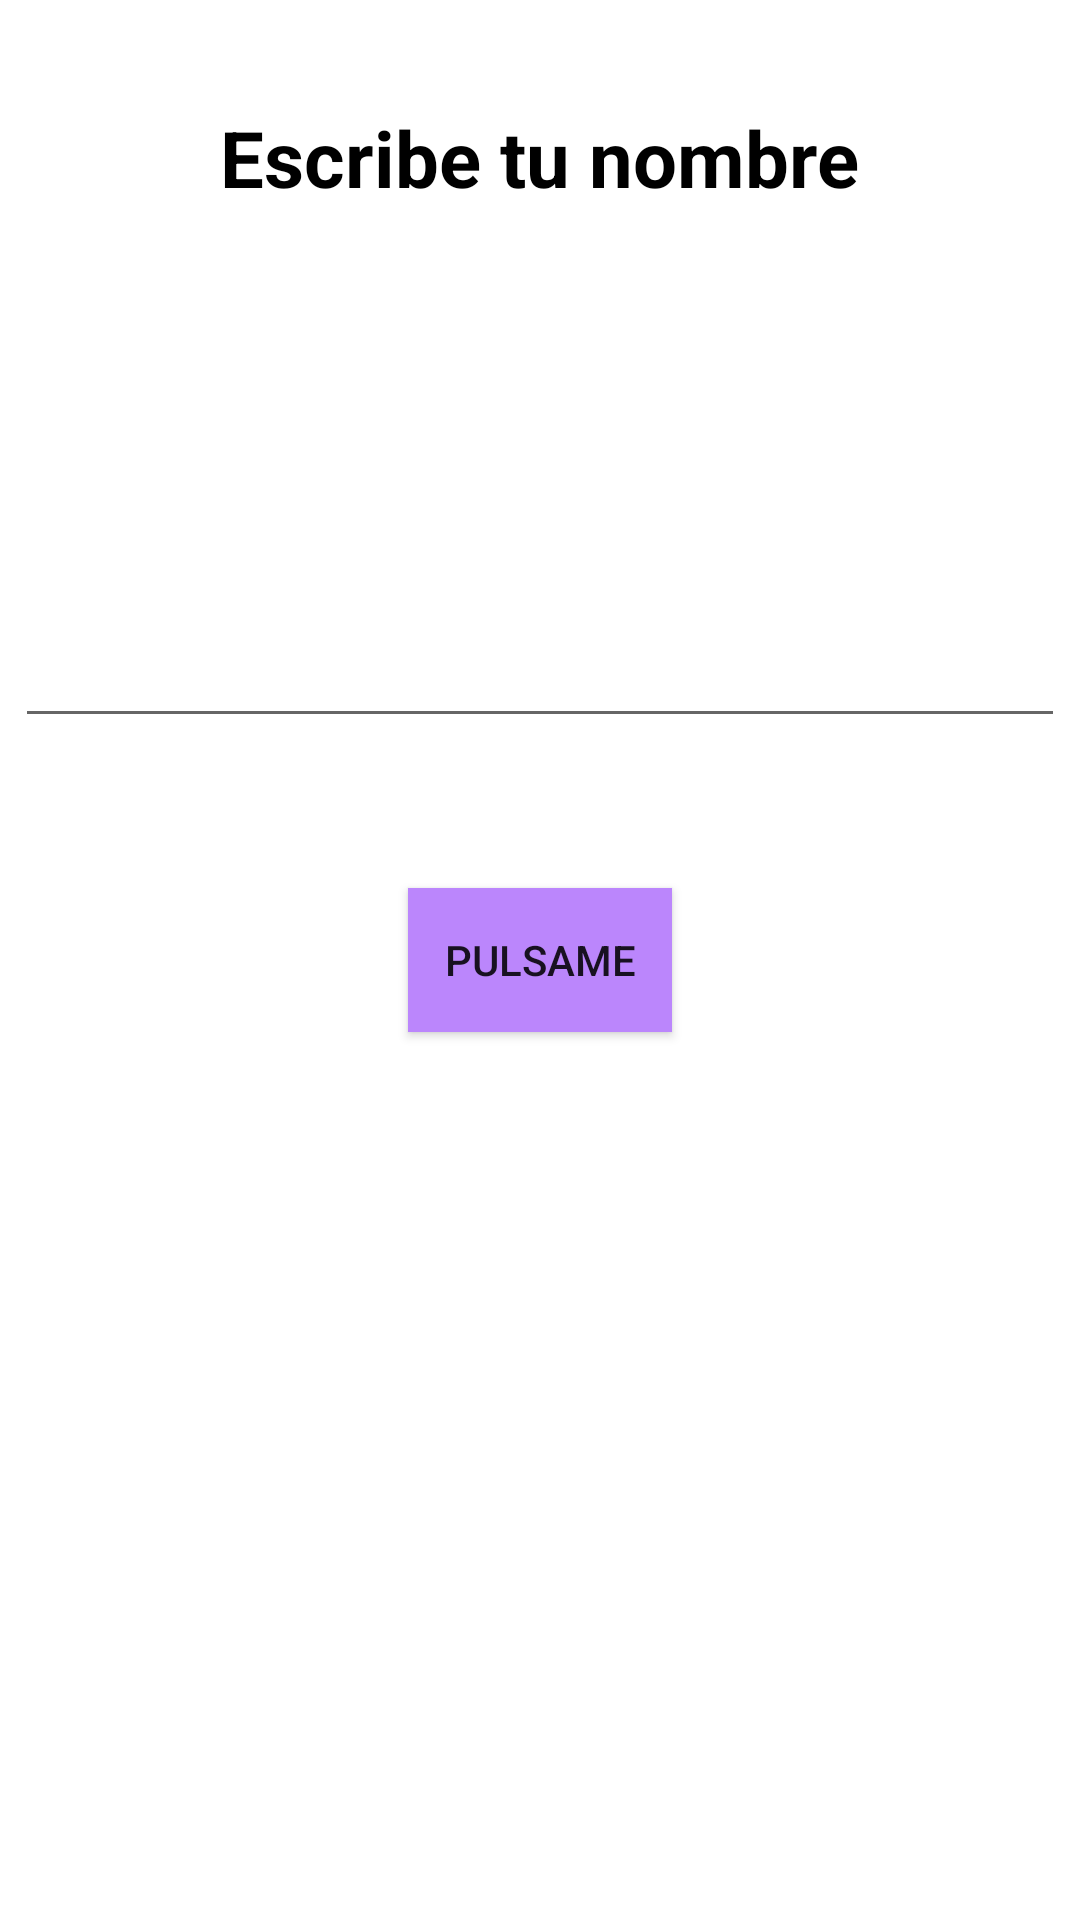

The Android layout XML behind this screen, and the referenced resources:
<!-- AndroidManifest.xml: application theme Theme.AndroidCurso1 -->
<!-- res/layout/activity_first_app.xml -->
<?xml version="1.0" encoding="utf-8"?>
<androidx.constraintlayout.widget.ConstraintLayout xmlns:android="http://schemas.android.com/apk/res/android"
    xmlns:app="http://schemas.android.com/apk/res-auto"
    xmlns:tools="http://schemas.android.com/tools"
    android:layout_width="match_parent"
    android:layout_height="match_parent"
    android:orientation="vertical"
    tools:context=".FirstAppActivity">

    <TextView
        android:layout_width="wrap_content"
        android:layout_height="wrap_content"
        android:layout_marginTop="35dp"
        android:text="Escribe tu nombre"
        android:textSize="26sp"
        android:textStyle="bold"
        android:textColor="@color/black"
        app:layout_constraintTop_toTopOf="parent"
        app:layout_constraintEnd_toEndOf="parent"
        app:layout_constraintStart_toStartOf="parent"
     />

    <androidx.appcompat.widget.AppCompatEditText
        android:id="@+id/etName"
        android:layout_width="350dp"
        android:layout_height="wrap_content"
        android:layout_marginBottom="50dp"
        app:layout_constraintBottom_toTopOf="@id/btnStart"
        app:layout_constraintEnd_toEndOf="parent"
        app:layout_constraintStart_toStartOf="parent"
        android:singleLine="true"
        android:maxLines="1"
        />

    <androidx.appcompat.widget.AppCompatButton
        android:id="@+id/btnStart"
        android:layout_width="wrap_content"
        android:layout_height="wrap_content"
        android:background="@color/purple_200"
        android:text="Pulsame"
        app:layout_constraintBottom_toBottomOf="parent"
        app:layout_constraintEnd_toEndOf="parent"
        app:layout_constraintStart_toStartOf="parent"
        app:layout_constraintTop_toTopOf="parent" />


</androidx.constraintlayout.widget.ConstraintLayout>
<!-- resources referenced by this layout -->
<resources>
  <color name="black">#FF000000</color>
  <color name="purple_200">#FFBB86FC</color>
  <style name="Theme.AndroidCurso1" parent="Theme.MaterialComponents.DayNight.DarkActionBar">
          
          <item name="colorPrimary">@color/purple_500</item>
          <item name="colorPrimaryVariant">@color/white</item>
          <item name="colorOnPrimary">@color/white</item>
          <item name="colorPrimaryDark">@color/white</item>
          
          <item name="colorSecondary">@color/teal_200</item>
          <item name="colorSecondaryVariant">@color/teal_700</item>
          <item name="colorOnSecondary">@color/black</item>
          
          <item name="android:statusBarColor">?attr/cardBackgroundColor</item>
          
      </style>
  
      //Crear el estilo propio
  <color name="purple_500">#FF6200EE</color>
  <color name="white">#FFFFFFFF</color>
  <color name="teal_200">#FF03DAC5</color>
  <color name="teal_700">#FF018786</color>
</resources>
